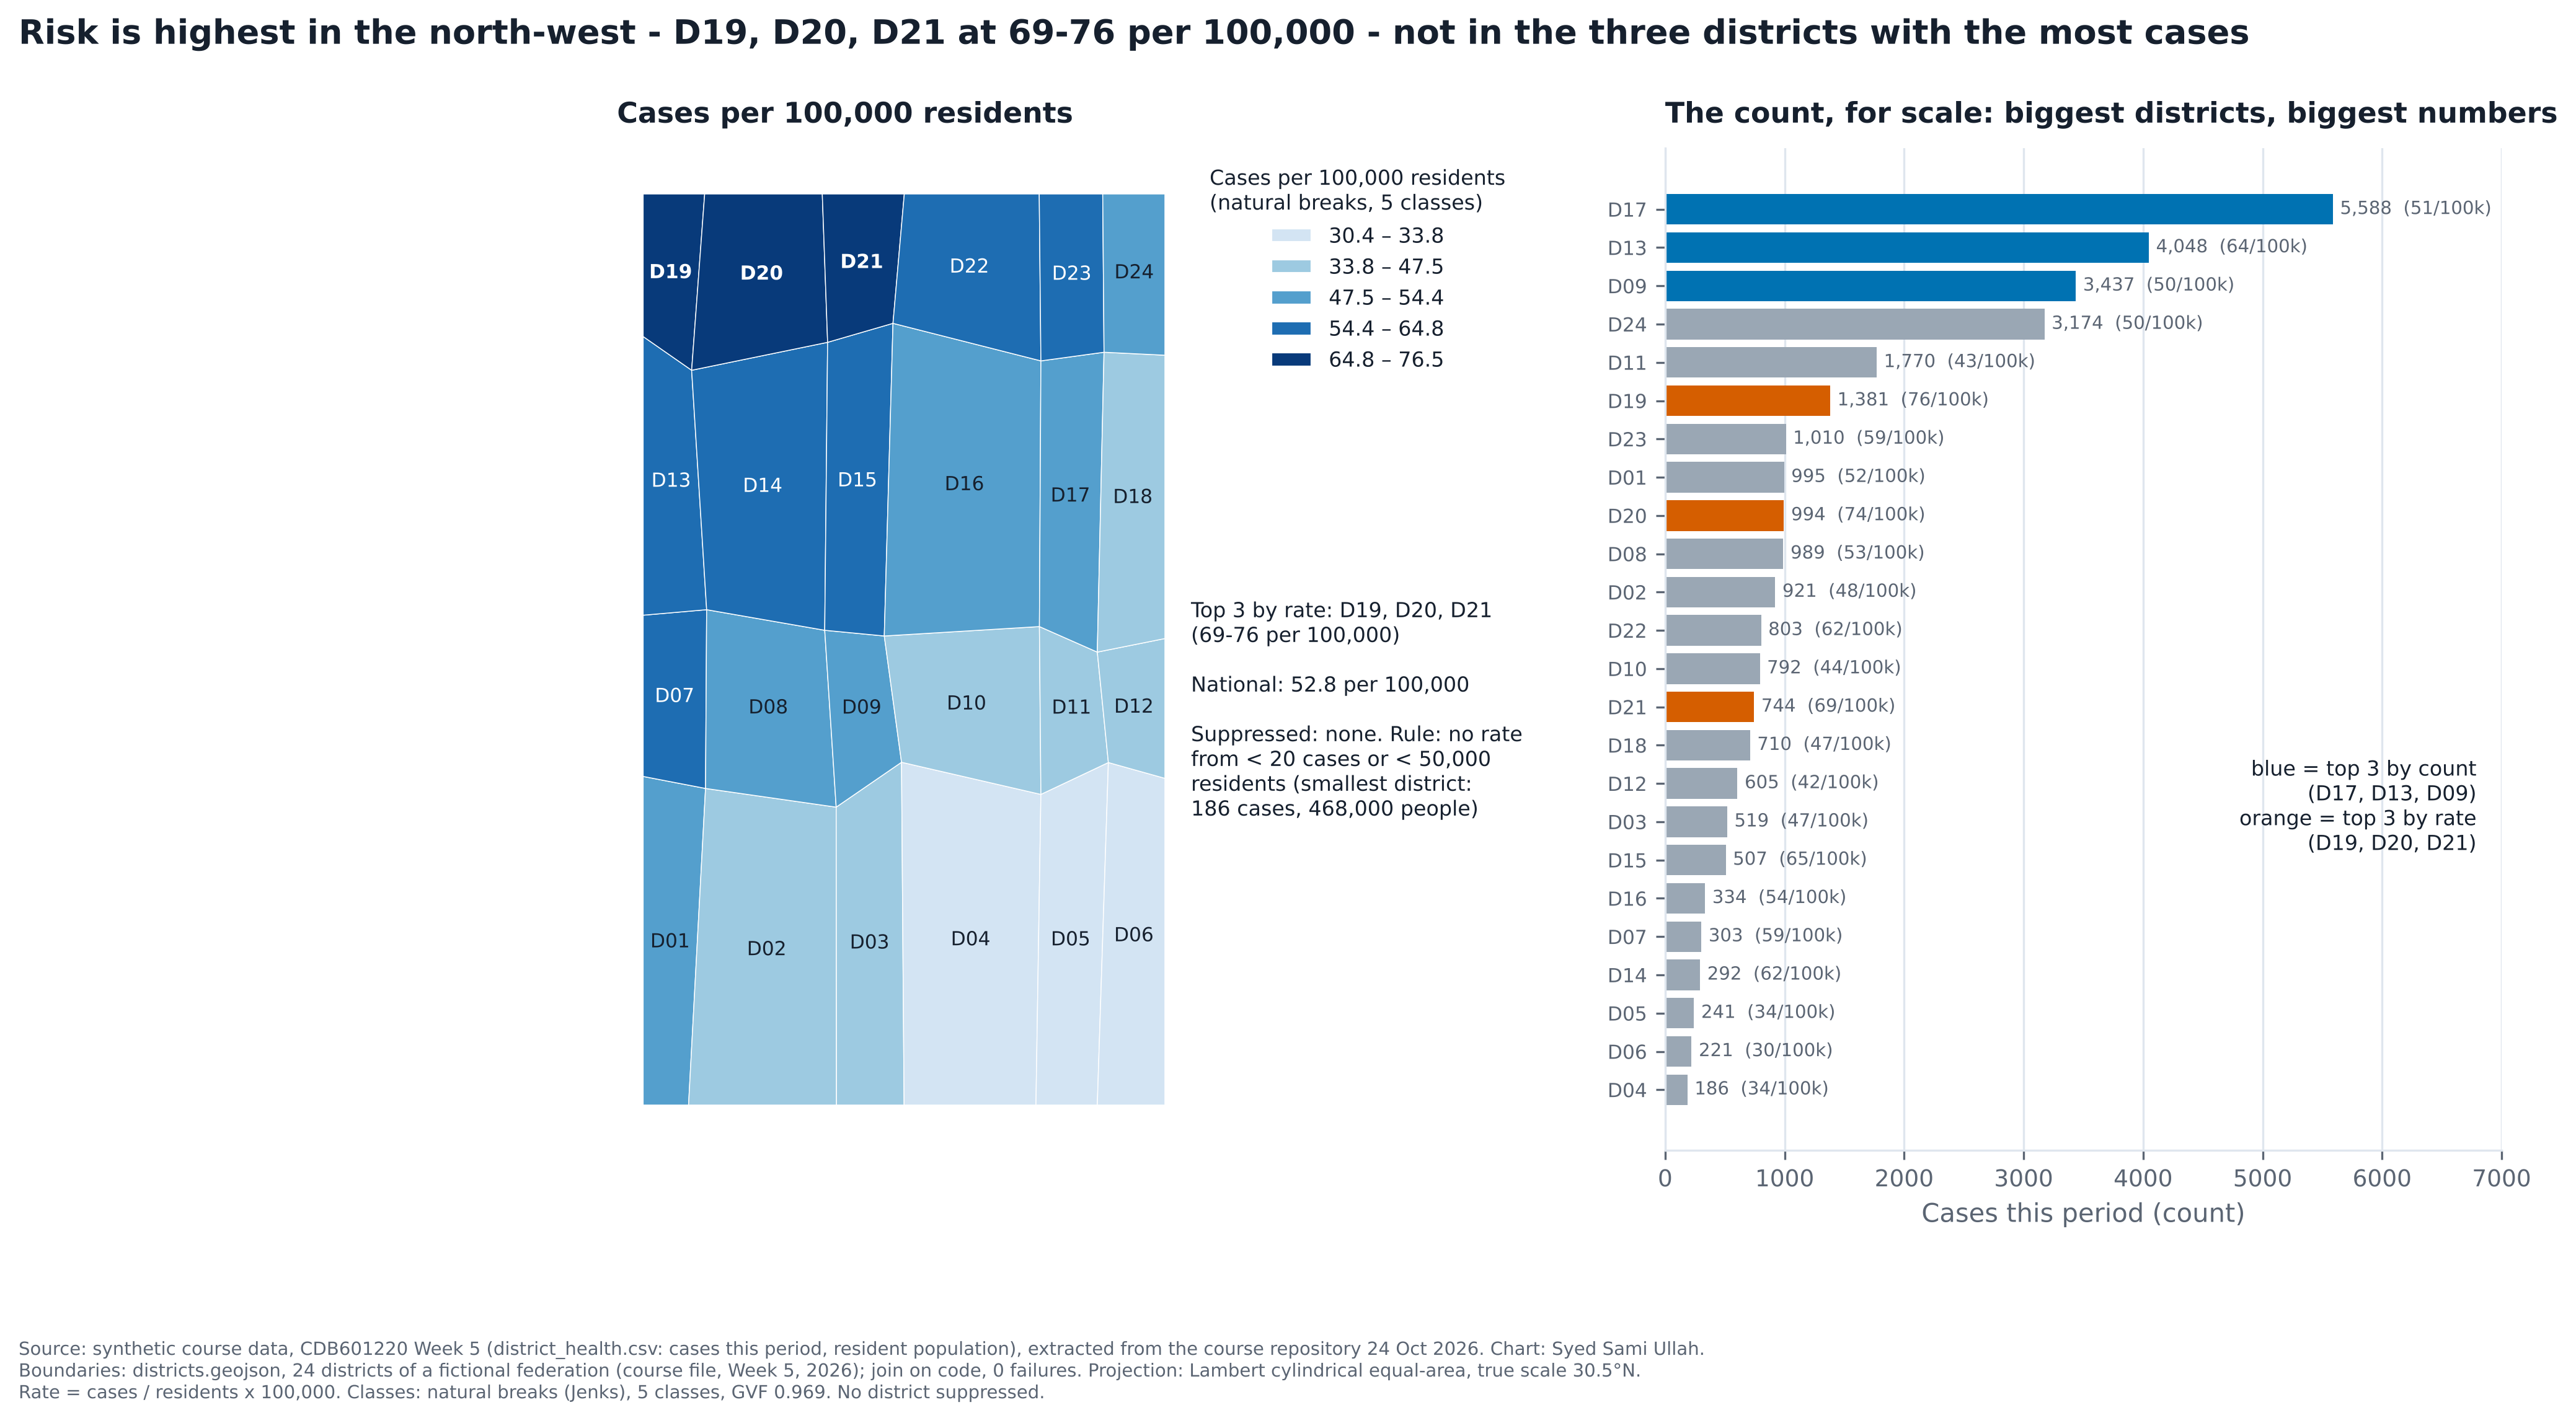

This chart was generated by the following Python code:
# %% [markdown]
# # Week 5 - Part D3: the normalized choropleth
#
# `district_health.csv` + `districts.geojson`, the six steps from slide 50: project, join (and count failures), normalize, classify, colour, caption. Then the count goes back on beside the map as a sorted bar chart (slide 47, row 3).
#
# All data is synthetic course data for CDB601220 (Week 5).

# %%
import sys
from pathlib import Path

import numpy as np
import pandas as pd
import matplotlib.pyplot as plt

try:
    ROOT = Path(__file__).resolve().parents[1]
    IN_NOTEBOOK = False
except NameError:
    ROOT = Path.cwd()
    IN_NOTEBOOK = True
sys.path.insert(0, str(ROOT))


def show():
    """Inline in the notebook; as a script just close the figure (the PNG is already saved)."""
    if IN_NOTEBOOK:
        plt.show()
    else:
        plt.close("all")


import geolib as gl
from vizlib import PALETTE, save_fig, style_defaults

DATA = ROOT / "data"
CHARTS = ROOT / "charts"
SUB = ROOT / "submission"
for p in (CHARTS, SUB):
    p.mkdir(exist_ok=True)
style_defaults()
BLUE, ORANGE = PALETTE["series"][0], PALETTE["highlight"]
GREY, INK, SOFT = PALETTE["muted"], PALETTE["ink"], PALETTE["ink_soft"]
EXTRACTED = "24 Oct 2026"          # the day I pulled the files from the course repository

# %% [markdown]
# ## Steps 1-3 · Project, join, normalize

# %%
feats = gl.read_geojson(DATA / "districts.geojson")
dh = pd.read_csv(DATA / "district_health.csv")
LAT_TS = gl._collection_lat_ts(feats)
print(f"projection: Lambert cylindrical equal-area (geolib.equal_area_xy), one reference latitude for every layer: {LAT_TS:.2f}°N")

geo = {f["code"] for f in feats}
failed_rows = sorted(set(dh.code) - geo)
failed_polys = sorted(geo - set(dh.code))
print(f"join on code: {len(set(dh.code) & geo)} matched | table rows with no polygon: {len(failed_rows)} | polygons with no row: {len(failed_polys)}")
assert len(dh) == 24 and not failed_rows and not failed_polys and dh.code.is_unique

dh["rate"] = dh.cases / dh.population * 1e5
pooled = dh.cases.sum() / dh.population.sum() * 1e5
top_rate = dh.nlargest(3, "rate").code.tolist()
top_count = dh.nlargest(3, "cases").code.tolist()
r_cp = dh.cases.corr(dh.population)
print(f"national pooled rate {pooled:.1f} per 100,000 from {dh.cases.sum():,} cases in {dh.population.sum():,} people")
print(f"top 3 by rate {top_rate} | by count {top_count} | overlap {len(set(top_rate) & set(top_count))} | r(cases, population) = {r_cp:+.3f}")
assert round(pooled, 1) == 52.8 and dh.cases.sum() == 30_564
assert top_rate == ["D19", "D20", "D21"] and top_count == ["D17", "D13", "D09"] and round(r_cp, 3) == 0.986

# suppression rule, set before looking at the map
MIN_CASES, MIN_POP = 20, 50_000
suppress = dh[(dh.cases < MIN_CASES) | (dh.population < MIN_POP)]
print(f"suppression rule: no rate published from < {MIN_CASES} cases or < {MIN_POP:,} residents -> {len(suppress)} districts suppressed "
      f"(smallest: {dh.cases.min()} cases, {dh.population.min():,} residents)")

# %% [markdown]
# ## Step 4 · Classify

# %%
scores = {}
for sch in ["equal", "quantile", "natural"]:
    e = gl.breaks(dh.rate, sch, 5)
    scores[sch] = gl.gvf(dh.rate, e)
    print(f"{sch:>9s}: breaks {[round(float(x), 1) for x in e]}  GVF {scores[sch]:.3f}  counts {np.bincount(gl.class_of(dh.rate, e), minlength=5).tolist()}")
EDGES = gl.breaks(dh.rate, "natural", 5)

# %% [markdown]
# **Scheme: natural breaks (Jenks), 5 classes.** It has the highest goodness of variance fit (0.969; equal interval ties it here, quantile is 0.908). The rates have a real gap between 33.8 and 42.2 per 100,000 (the biggest jump in the sorted list), and Jenks puts a class edge exactly there instead of splitting a cluster. Quantile would force 4-5 districts into each class whatever the values, which is case 5's trap.

# %% [markdown]
# ## Steps 5-6 · Colour and caption, then the count beside the map

# %%
fig, (ax, ax2) = plt.subplots(1, 2, figsize=(15, 7), gridspec_kw={"width_ratios": [1.35, 1]})
gl.choropleth(ax, feats, dict(zip(dh.code, dh.rate)), "natural", 5, cmap=PALETTE["sequential"], fmt="{:.1f}",
              legend_title="Cases per 100,000 residents\n(natural breaks, 5 classes)")
cls = dict(zip(dh.code, gl.class_of(dh.rate, EDGES)))
for f in feats:
    x, y = gl.equal_area_xy(*gl.representative_point(f["ring"]), lat_ts=LAT_TS)
    ax.text(x, y, f["code"], ha="center", va="center", fontsize=7.5, color="white" if cls[f["code"]] >= 3 else INK,
            fontweight="bold" if f["code"] in top_rate else "normal")
ax.text(1.0, 0.55, f"Top 3 by rate: {', '.join(top_rate)}\n(69-76 per 100,000)\n\nNational: {pooled:.1f} per 100,000\n\n"
        f"Suppressed: none. Rule: no rate\nfrom < {MIN_CASES} cases or < {MIN_POP:,}\nresidents (smallest district:\n"
        f"{dh.cases.min()} cases, {dh.population.min():,} people)",
        transform=ax.transAxes, fontsize=8, va="top", color=INK)
ax.set_title("Cases per 100,000 residents", fontsize=11)

srt = dh.sort_values("cases")
cols = [ORANGE if c in top_rate else (BLUE if c in top_count else GREY) for c in srt.code]
ax2.barh(srt.code, srt.cases, color=cols)
for y, (_, rr) in enumerate(srt.iterrows()):
    ax2.text(rr.cases + 60, y, f"{rr.cases:,}  ({rr.rate:.0f}/100k)", va="center", fontsize=7, color=SOFT)
ax2.set_xlim(0, 7000)
ax2.tick_params(axis="y", labelsize=7.5)
ax2.set_xlabel("Cases this period (count)")
ax2.set_title("The count, for scale: biggest districts, biggest numbers", fontsize=11)
ax2.grid(axis="y", visible=False)
ax2.text(0.97, 0.30, "blue = top 3 by count\n(D17, D13, D09)\norange = top 3 by rate\n(D19, D20, D21)",
         transform=ax2.transAxes, ha="right", fontsize=8, color=INK)
fig.suptitle("Risk is highest in the north-west - D19, D20, D21 at 69-76 per 100,000 - not in the three districts with the most cases",
             x=0.01, ha="left", fontweight="bold", fontsize=13)
note = (f"Source: synthetic course data, CDB601220 Week 5 (district_health.csv: cases this period, resident population), "
        f"extracted from the course repository {EXTRACTED}. Chart: Syed Sami Ullah.\n"
        f"Boundaries: districts.geojson, 24 districts of a fictional federation (course file, Week 5, 2026); join on code, 0 failures. "
        f"Projection: Lambert cylindrical equal-area, true scale {LAT_TS:.1f}°N.\n"
        f"Rate = cases / residents x 100,000. Classes: natural breaks (Jenks), 5 classes, GVF {scores['natural']:.3f}. No district suppressed.")
save_fig(fig, CHARTS / "partD_choropleth.png", note=note)
save_fig(fig, SUB / "partD_choropleth.png")
show()

# %% [markdown]
# **What this chart shows.** Per resident, the outbreak is worst along the north-west edge: D19, D20 and D21 run at 69-76 per 100,000 against a national 52.8. The bars on the right put the count back. D17, D13 and D09 have the most cases because they have the most people (r = +0.986), but two of them (D17 at 51, D09 at 50) are actually slightly below the national rate. None of the top three by count is in the top three by rate.
